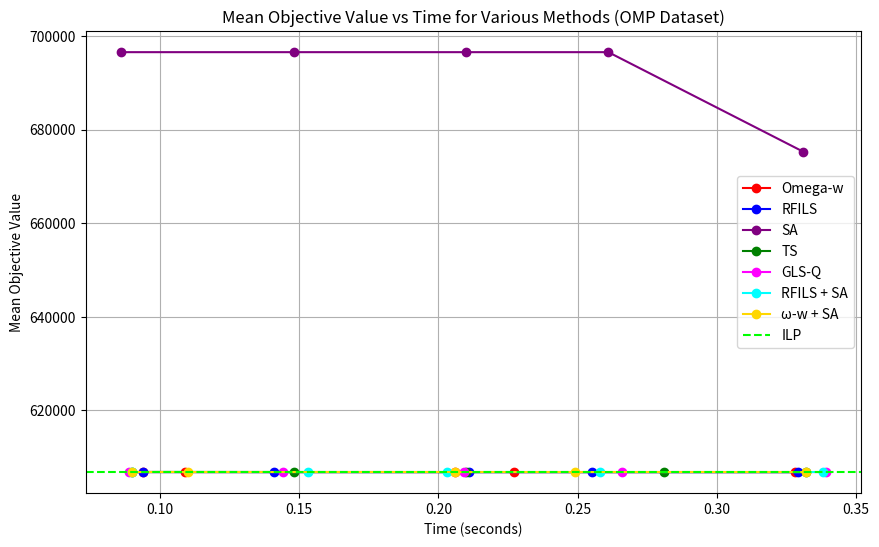

Here is the Python script that generated this plot:
import matplotlib.pyplot as plt

# Data for Omega-w
time_points_omega_w = [0.094, 0.109, 0.206, 0.227, 0.328]
mean_objective_omega_w = [606771.23, 606771.23, 606769.53, 606769.53, 606768.20]

# Data for RFILS
time_points_rfils = [0.094, 0.141, 0.211, 0.255, 0.329]
mean_objective_rfils = [606764.03, 606754.63, 606749.27, 606746.43, 606743.20]

# Data for Simulated Annealing (SA)
time_points_sa = [0.086, 0.148, 0.210, 0.261, 0.331]
mean_objective_sa = [696543.60, 696543.60, 696543.60, 696543.60, 675254.23]

# Data for Tabu Search (TS)
time_points_ts = [0.090, 0.148, 0.210, 0.281, 0.332]
mean_objective_ts = [606786.37, 606773.63, 606772.00, 606772.00, 606772.00]

# Data for Guided Local Search (GLS-Q)
time_points_glsq = [0.089, 0.144, 0.209, 0.266, 0.339]
mean_objective_glsq = [606777.40, 606771.50, 606770.43, 606770.37, 606770.37]

# Data for RFILS + SA
time_points_ls_sa = [0.090, 0.153, 0.203, 0.258, 0.338]
mean_objective_ls_sa = [606771.87, 606771.37, 606771.23, 606771.23, 606771.23]

# Data for ω-w + SA
time_points_omega_w_sa = [0.090, 0.110, 0.206, 0.249, 0.332]
mean_objective_omega_w_sa = [606771.23, 606771.23, 606769.53, 606769.53, 606769.53]

# Plotting the graph for the OMP dataset
plt.figure(figsize=(10, 6))

# Plot for Omega-w
plt.plot(time_points_omega_w, mean_objective_omega_w, marker='o', label='Omega-w', linestyle='-', color='red')

# Plot for RFILS
plt.plot(time_points_rfils, mean_objective_rfils, marker='o', label='RFILS', linestyle='-', color='blue')

# Plot for Simulated Annealing (SA)
plt.plot(time_points_sa, mean_objective_sa, marker='o', label='SA', linestyle='-', color='purple')

# Plot for Tabu Search (TS)
plt.plot(time_points_ts, mean_objective_ts, marker='o', label='TS', linestyle='-', color='green')

# Plot for Guided Local Search (GLS-Q)
plt.plot(time_points_glsq, mean_objective_glsq, marker='o', label='GLS-Q', linestyle='-', color='magenta')

# Plot for LS + SA (make cyan)
plt.plot(time_points_ls_sa, mean_objective_ls_sa, marker='o', label='RFILS + SA', linestyle='-', color='cyan')

# Plot for ω-w + SA (make gold)
plt.plot(time_points_omega_w_sa, mean_objective_omega_w_sa, marker='o', label='ω-w + SA', linestyle='-', color='gold')

# Adding a reference line for Integer Linear Programming (ILP) value
plt.axhline(y=606684, color='lime', linestyle='--', label='ILP')

# Adding labels and title
plt.xlabel('Time (seconds)')
plt.ylabel('Mean Objective Value')
plt.title('Mean Objective Value vs Time for Various Methods (OMP Dataset)')
plt.grid(True)
plt.legend()

# Show the plot
plt.show()